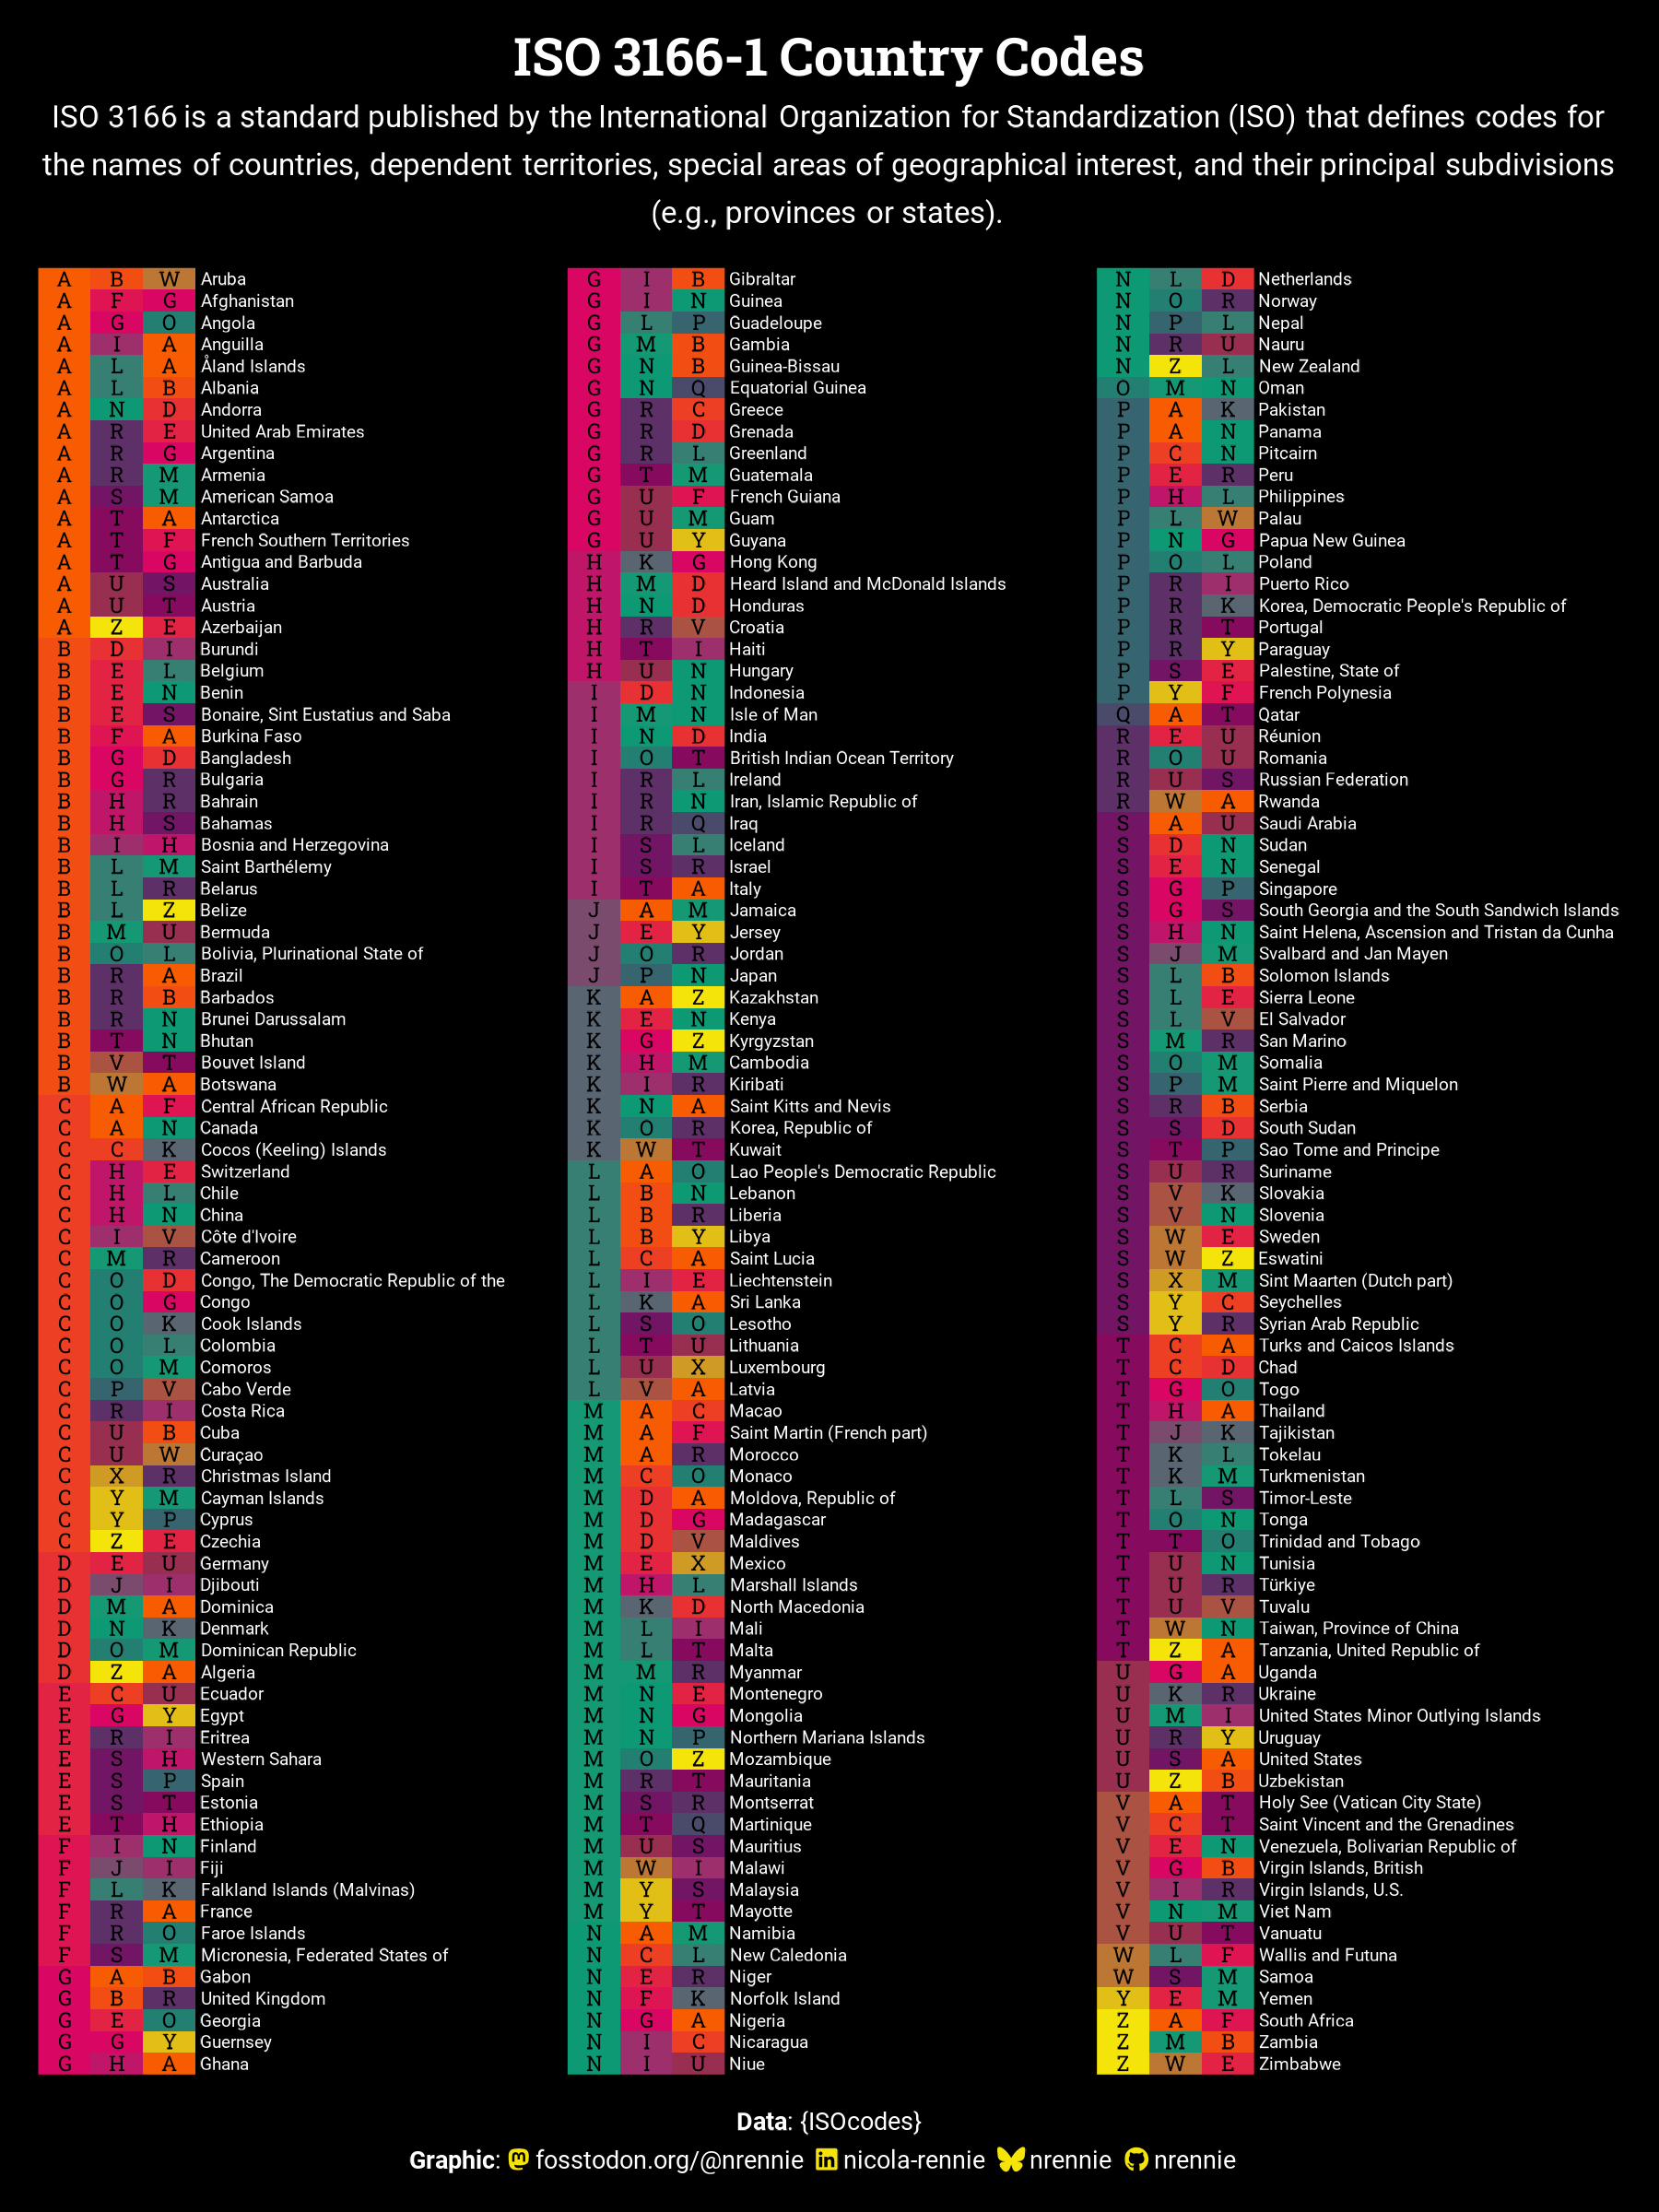

The script that saved this image:
# Load packages -----------------------------------------------------------

library(tidyverse)
library(showtext)
library(patchwork)
library(camcorder)
library(ggtext)
library(nrBrand)
library(glue)


# Load data ---------------------------------------------------------------

tuesdata <- tidytuesdayR::tt_load("2024-11-12")
countries <- tuesdata$countries
country_subdivisions <- tuesdata$country_subdivisions
former_countries <- tuesdata$former_countries


# Load fonts --------------------------------------------------------------

font_add_google("Roboto", "roboto")
font_add_google("Roboto Slab", "robotoslab")
showtext_auto()


# Define colours and fonts-------------------------------------------------

bg_col <- "black"
text_col <- "white"
col_palette <- PrettyCols::prettycols("Disco")[1:5]
highlight_col <- col_palette[5]

body_font <- "roboto"
title_font <- "robotoslab"


# Data wrangling ----------------------------------------------------------

cols <- grDevices::colorRampPalette(col_palette)(length(LETTERS))
names(cols) <- LETTERS

plot_data <- countries |>
  arrange(alpha_3) |> 
  select(alpha_3, name) |>
  separate_wider_position(alpha_3, c("a" = 1, "b" = 1, "c" = 1)) |>
  mutate(
    facet_grp = as.character(rep(1:3, each = 83)),
    y = rep(1:83, times = 3)
  )

letter_data <- plot_data |>
  pivot_longer(
    cols = c(a, b, c),
    names_to = "letter_pos",
    values_to = "value"
  ) |> 
  mutate(
    x = rep(1:3, times = 249)
  )


# Start recording ---------------------------------------------------------

gg_record(
  dir = file.path("2024", "2024-11-12", "recording"),
  device = "png",
  width = 6,
  height = 8,
  units = "in",
  dpi = 300
)


# Define text -------------------------------------------------------------

social <- nrBrand::social_caption(
  bg_colour = bg_col,
  icon_colour = highlight_col,
  font_colour = text_col,
  font_family = body_font,
  twitter = NA
)
title <- "ISO 3166-1 Country Codes"
st <- "ISO 3166 is a standard published by the International Organization for
Standardization (ISO) that defines codes for the names of countries, dependent
territories, special areas of geographical interest, and their principal
subdivisions (e.g., provinces or states). "
cap <- paste0(
  "**Data**: {ISOcodes}<br>**Graphic**: ", social
)


# Plot --------------------------------------------------------------------


ggplot() +
  geom_text(
    data = plot_data,
    mapping = aes(
      x = 3.6, y = y, label = name
    ),
    hjust = 0,
    size = 5,
    colour = text_col,
    family = body_font
  ) +
  geom_raster(
    data = letter_data,
    mapping = aes(
      x = x, y = y, fill = value
    )
  ) +
  geom_text(
    data = letter_data,
    mapping = aes(
      x = x, y = y, label = value
    ),
    hjust = 0.5,
    size = 6,
    family = title_font,
    colour = bg_col
  ) +
  facet_wrap(
    ~facet_grp,
    ncol = 3
  ) +
  scale_fill_manual(
    values = cols
  ) +
  labs(
    title = title,
    subtitle = st,
    caption = cap
  ) +
  scale_y_reverse() +
  scale_x_continuous(limits = c(0.5, 10.5)) +
  coord_cartesian(expand = FALSE) +
  theme_void(base_family = body_font, base_size = 25) +
  theme(
    legend.position = "none",
    plot.margin = margin(10, 10, 10, 10),
    plot.background = element_rect(fill = bg_col, colour = bg_col),
    panel.background = element_rect(fill = bg_col, colour = bg_col),
    strip.text = element_blank(),
    panel.spacing = unit(0.1, "lines"),
    plot.title = element_textbox_simple(
      colour = text_col,
      hjust = 0.5,
      halign = 0.5,
      face = "bold",
      size = rel(1.7),
      margin = margin(b = 5, t = 0),
      lineheight = 0.5,
      family = title_font
    ),
    plot.subtitle = element_textbox_simple(
      colour = text_col,
      hjust = 0.5,
      halign = 0.5,
      margin = margin(b = 10, t = 0),
      lineheight = 0.5,
      family = body_font
    ),
    plot.caption = element_textbox_simple(
      colour = text_col,
      hjust = 0.5,
      halign = 0.5,
      margin = margin(b = 0, t = 10),
      lineheight = 0.5,
      family = body_font
    )
  )


# Save gif ----------------------------------------------------------------

ggsave(
  file.path("2024", "2024-11-12", paste0("20241112", ".png")),
  bg = bg_col,
  width = 6,
  height = 8
)

gg_playback(
  name = file.path("2024", "2024-11-12", paste0("20241112", ".gif")),
  first_image_duration = 4,
  last_image_duration = 20,
  frame_duration = .25,
  background = bg_col
)
